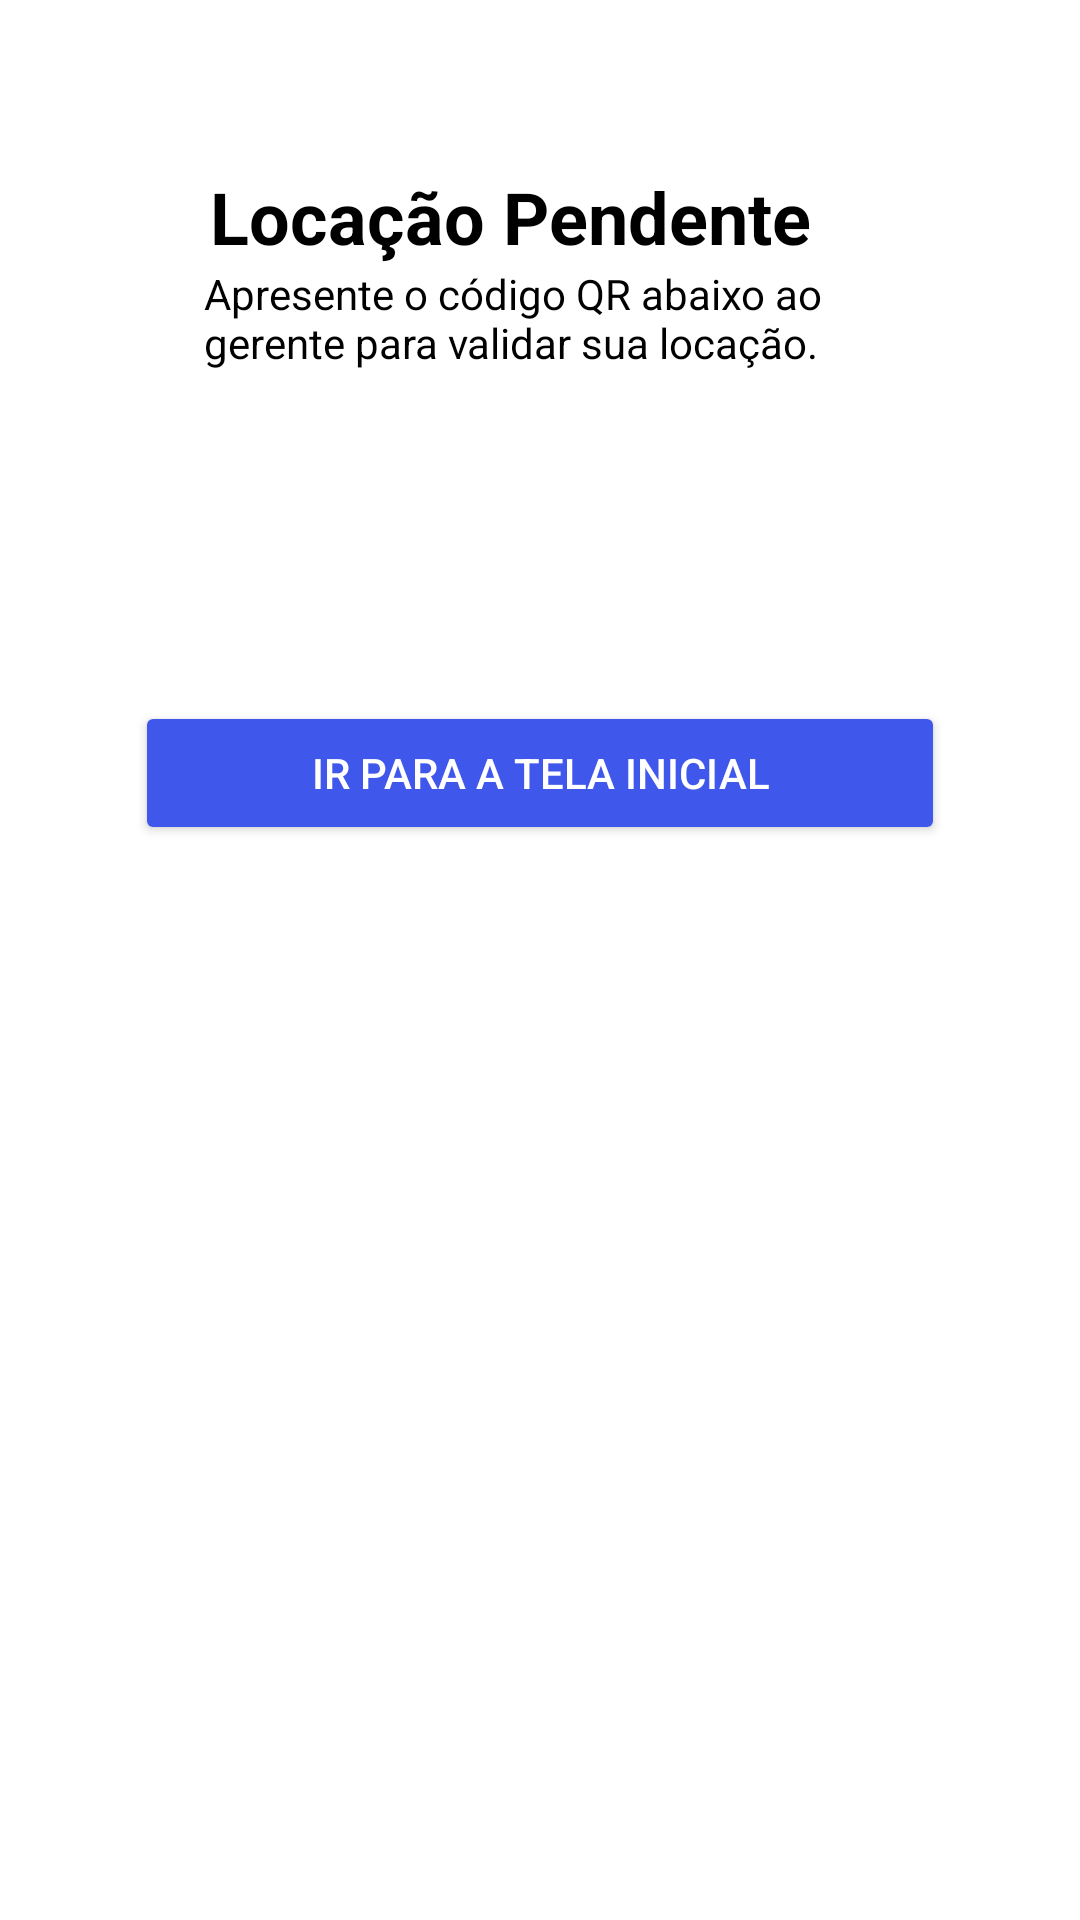

The Android layout XML behind this screen, and the referenced resources:
<!-- AndroidManifest.xml: application theme Theme.PI3ES2024T2 -->
<!-- res/layout/activity_qractivity.xml -->
<?xml version="1.0" encoding="utf-8"?>
<androidx.constraintlayout.widget.ConstraintLayout
    xmlns:android="http://schemas.android.com/apk/res/android"
    xmlns:tools="http://schemas.android.com/tools"
    android:layout_width="match_parent"
    android:layout_height="match_parent"
    style="@style/background"
    xmlns:app="http://schemas.android.com/apk/res-auto">

    <androidx.appcompat.widget.Toolbar
        android:id="@+id/toolbar"
        app:layout_constraintTop_toTopOf="parent"
        app:layout_constraintStart_toStartOf="parent"
        android:layout_width="match_parent"
        android:layout_height="wrap_content"
        app:popupTheme="@style/ThemeOverlay.AppCompat">

        <androidx.appcompat.widget.AppCompatImageButton
            android:id="@+id/btnArrowBack"
            android:layout_width="wrap_content"
            android:layout_height="wrap_content"
            style="@style/btn_arrow_back"
            android:padding="15dp"/>
    </androidx.appcompat.widget.Toolbar>

    <androidx.appcompat.widget.AppCompatTextView
        android:id="@+id/Title"
        android:layout_width="wrap_content"
        android:layout_height="wrap_content"
        android:text="Locação Pendente"
        android:textStyle="bold"
        android:textSize="24sp"
        style="@style/textview"
        app:layout_constraintTop_toBottomOf="@id/toolbar"
        app:layout_constraintStart_toStartOf="parent"
        android:layout_marginStart="70dp"/>

    <androidx.appcompat.widget.AppCompatTextView
        android:id="@+id/subTitle"
        style="@style/textview"
        android:layout_width="match_parent"
        android:layout_height="wrap_content"
        android:layout_marginStart="68dp"
        android:text="Apresente o código QR abaixo ao gerente para validar sua locação."
        app:layout_constraintStart_toStartOf="parent"
        app:layout_constraintEnd_toEndOf="parent"
        android:layout_marginEnd="68dp"
        app:layout_constraintTop_toBottomOf="@id/Title"/>

    <ImageView
        android:id="@+id/ivQrCode"
        android:layout_width="wrap_content"
        android:layout_height="wrap_content"
        app:layout_constraintTop_toBottomOf="@id/subTitle"
        app:layout_constraintStart_toStartOf="parent"
        app:layout_constraintEnd_toEndOf="parent"
        android:layout_marginTop="60dp"/>

    <androidx.appcompat.widget.AppCompatButton
        android:id="@+id/btnGoToHome"
        app:layout_constraintStart_toStartOf="parent"
        app:layout_constraintEnd_toEndOf="parent"
        app:layout_constraintTop_toBottomOf="@id/ivQrCode"
        android:layout_height="wrap_content"
        android:layout_width="0dp"
        android:layout_marginStart="45dp"
        android:layout_marginEnd="45dp"
        android:layout_marginTop="50dp"
        android:text="Ir para a tela inicial"
        style="@style/containedbutton"
        />

</androidx.constraintlayout.widget.ConstraintLayout>
<!-- resources referenced by this layout -->
<resources>
  <style name="background">
          <item name="android:background">@color/white</item>
      </style>
  <style name="btn_arrow_back">
          <item name="android:background">@drawable/selector_btn_arrow_back_lightmode</item>
      </style>
  <style name="containedbutton">
          <item name="android:textColor">@color/white</item>
          <item name="android:backgroundTint">@color/azul_primary</item>
      </style>
  <style name="textview">
          <item name="android:textColor">@color/black</item>
      </style>
  <style name="Theme.PI3ES2024T2" parent="Theme.MaterialComponents.DayNight.NoActionBar">
          
          <item name="colorPrimary">@color/azul_primary</item>
          <item name="colorPrimaryVariant">@color/azul_statusbar</item>
          <item name="colorOnPrimary">@color/white</item>
          
          <item name="colorSecondary">@color/azul_primary</item>
          <item name="colorSecondaryVariant">@color/azul_primary</item>
          <item name="colorOnSecondary">@color/black</item>
          
          <item name="android:statusBarColor">?attr/colorPrimaryVariant</item>
          
      </style>
  <color name="white">#FFFFFFFF</color>
  <!-- drawable selector_btn_arrow_back_lightmode (drawable) -->
  <?xml version="1.0" encoding="utf-8"?>
  <selector xmlns:android="http://schemas.android.com/apk/res/android">
      <item android:state_pressed="true">
          <layer-list>
              <item android:drawable="@drawable/shape_pressed_arrow_back" />
              <item android:drawable="@drawable/icon_arrow_back_24_darkmode" />
          </layer-list>
      </item>
      <item android:state_focused="true">
          <layer-list>
              <item android:drawable="@drawable/shape_pressed_arrow_back" />
              <item android:drawable="@drawable/icon_arrow_back_24_darkmode" />
          </layer-list>
      </item>
      <item>
          <layer-list>
              <item android:drawable="@android:color/transparent" />
              <item android:drawable="@drawable/icon_arrow_back_24" />
          </layer-list>
      </item>
  </selector>
  <color name="azul_primary">#4057EB</color>
  <color name="black">#FF000000</color>
  <color name="azul_statusbar">#4057EB</color>
  <!-- drawable shape_pressed_arrow_back (drawable) -->
  <?xml version="1.0" encoding="utf-8"?>
  <shape xmlns:android="http://schemas.android.com/apk/res/android"
      android:shape="oval">
      <solid android:color="@color/azul_statusbar" /> 
  </shape>
</resources>
